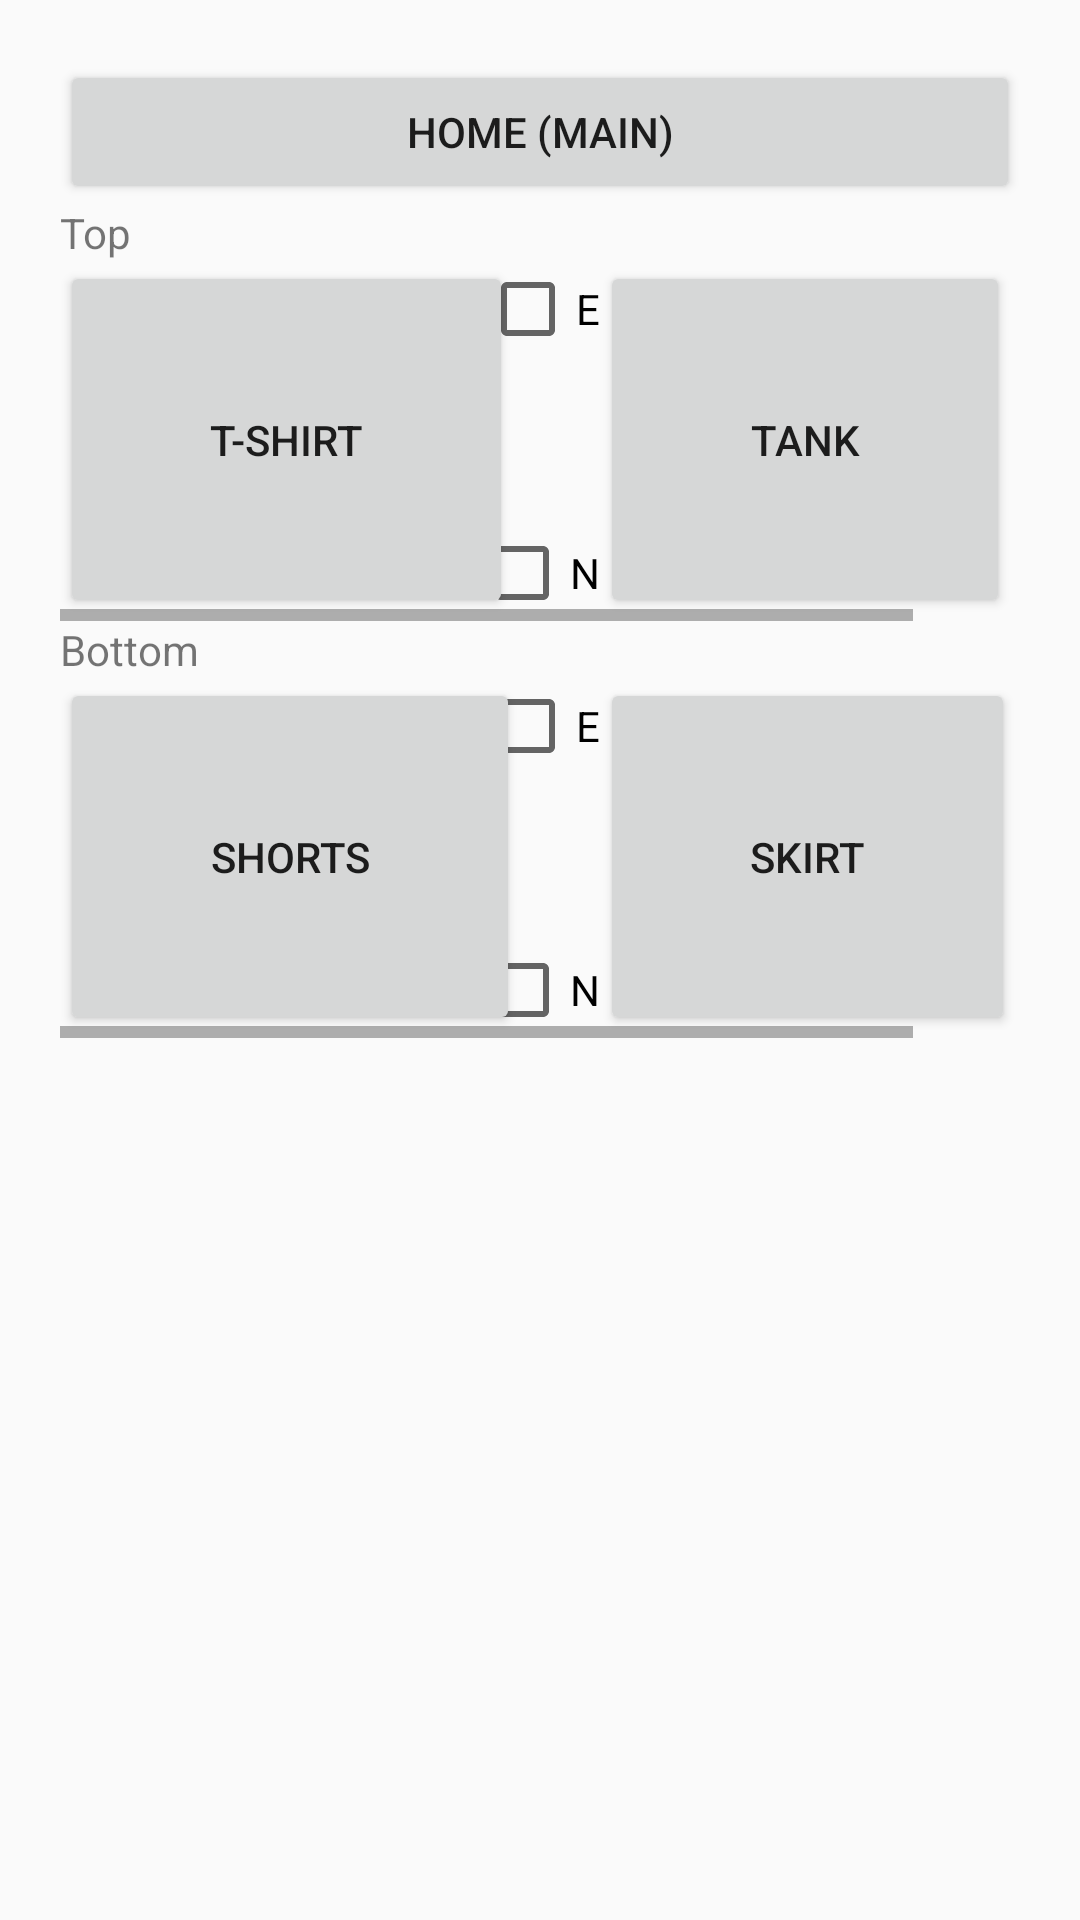

Reconstruct the res/layout file that produces this screen, plus the resources it refers to.
<!-- AndroidManifest.xml: application theme AppTheme -->
<!-- res/layout/activity_closet.xml -->
<ScrollView
    xmlns:android="http://schemas.android.com/apk/res/android"
    xmlns:tools="http://schemas.android.com/tools"
    android:layout_width="wrap_content"
    android:layout_height="wrap_content"
    tools:context="com.example.tusk.Closet">

    <LinearLayout
        android:layout_width="fill_parent"
        android:layout_height="wrap_content"
        android:orientation="vertical"
        android:padding="20dp"
        android:weightSum="3"
       >

        <Button
            android:layout_width="fill_parent"
            android:layout_height="wrap_content"
            android:text="@string/home_activity"
            android:onClick="toDifferentActivity"/>

        <TextView
            android:layout_width="wrap_content"
            android:layout_height="wrap_content"
            android:text="@string/top"/>
        <HorizontalScrollView
            android:layout_width="wrap_content"
            android:layout_height="wrap_content">

            <LinearLayout
                android:layout_width="wrap_content"
                android:layout_height="wrap_content"
                android:orientation="horizontal">

                <RelativeLayout
                    style="@style/closet_article_layout"
                    android:id="@+id/t_shirt">
                    <Button
                        style="@style/closet_article_buttons"
                        android:text="@string/t_shirt"
                        android:onClick="tempMethod"/>
                    <CheckBox
                        android:onClick="changeEnabled"
                        style="@style/enabled_buttons"/>
                    <CheckBox
                        android:onClick="changeNotified"
                        style="@style/notified_buttons"/>
                </RelativeLayout>

                <RelativeLayout
                    style="@style/closet_article_layout"
                    android:id="@+id/tank">
                    <Button
                        style="@style/closet_article_buttons"
                        android:text="@string/tank"
                        android:onClick="tempMethod"/>
                    <CheckBox
                        android:onClick="changeEnabled"
                        style="@style/enabled_buttons"/>
                    <CheckBox
                        android:onClick="changeNotified"
                        style="@style/notified_buttons"/>
                </RelativeLayout>

            </LinearLayout>
        </HorizontalScrollView>

        <TextView
            android:layout_width="wrap_content"
            android:layout_height="wrap_content"
            android:text="@string/bottom"/>
        <HorizontalScrollView
            android:layout_width="wrap_content"
            android:layout_height="wrap_content">

            <LinearLayout
                android:layout_width="wrap_content"
                android:layout_height="wrap_content"
                android:orientation="horizontal">

                <RelativeLayout
                    style="@style/closet_article_layout"
                    android:id="@+id/shorts">
                    <Button
                        style="@style/closet_article_buttons"
                        android:text="@string/shorts"
                        android:onClick="tempMethod"/>
                    <CheckBox
                        android:onClick="changeEnabled"
                        style="@style/enabled_buttons"/>
                    <CheckBox
                        android:onClick="changeNotified"
                        style="@style/notified_buttons"/>
                </RelativeLayout>

                <RelativeLayout
                    style="@style/closet_article_layout"
                    android:id="@+id/skirt">
                    <Button
                        style="@style/closet_article_buttons"
                        android:text="@string/skirt"
                        android:onClick="tempMethod"/>
                    <CheckBox
                        android:onClick="changeEnabled"
                        style="@style/enabled_buttons"/>
                    <CheckBox
                        android:onClick="changeNotified"
                        style="@style/notified_buttons"/>
                </RelativeLayout>

            </LinearLayout>
        </HorizontalScrollView>
    </LinearLayout> 
</ScrollView>
        
<!-- resources referenced by this layout -->
<resources>
  <string name="boots">Boots</string>
  <string name="bottom">Bottom</string>
  <string name="home_activity">Home (Main)</string>
  <string name="other">Other</string>
  <string name="outerwear">Outerwear</string>
  <string name="raincoat">Raincoat</string>
  <string name="sandals">Sandals</string>
  <string name="shoes">Shoes</string>
  <string name="shorts">Shorts</string>
  <string name="skirt">Skirt</string>
  <string name="sneakers">Sneakers</string>
  <string name="sweater">Sweater</string>
  <string name="t_shirt">T-Shirt</string>
  <string name="tank">Tank</string>
  <string name="top">Top</string>
  <string name="umbrella">Umbrella</string>
  <style name="closet_article_buttons">
          <item name="android:layout_width">wrap_content</item>
          <item name="android:layout_height">wrap_content</item>
          <item name="android:padding">50dp</item>
      </style>
  <style name="closet_article_layout">
          <item name="android:layout_width">180dp</item>
          <item name="android:layout_height">120dp</item>
          <item name="android:orientation">horizontal</item>
      </style>
  <style name="enabled_buttons">
          <item name="android:layout_width">wrap_content</item>
          <item name="android:layout_height">wrap_content</item>
          
          <item name="android:layout_alignParentRight">true</item>
          
          <item name="android:text">E</item>
      </style>
  <style name="notified_buttons">
          <item name="android:layout_width">wrap_content</item>
          <item name="android:layout_height">wrap_content</item>
          
          <item name="android:layout_alignParentRight">true</item>
          <item name="android:layout_alignParentBottom">true</item>
          
          <item name="android:text">N</item>
      </style>
  <style name="AppTheme" parent="Theme.AppCompat.Light.DarkActionBar">
          
      </style>
</resources>
